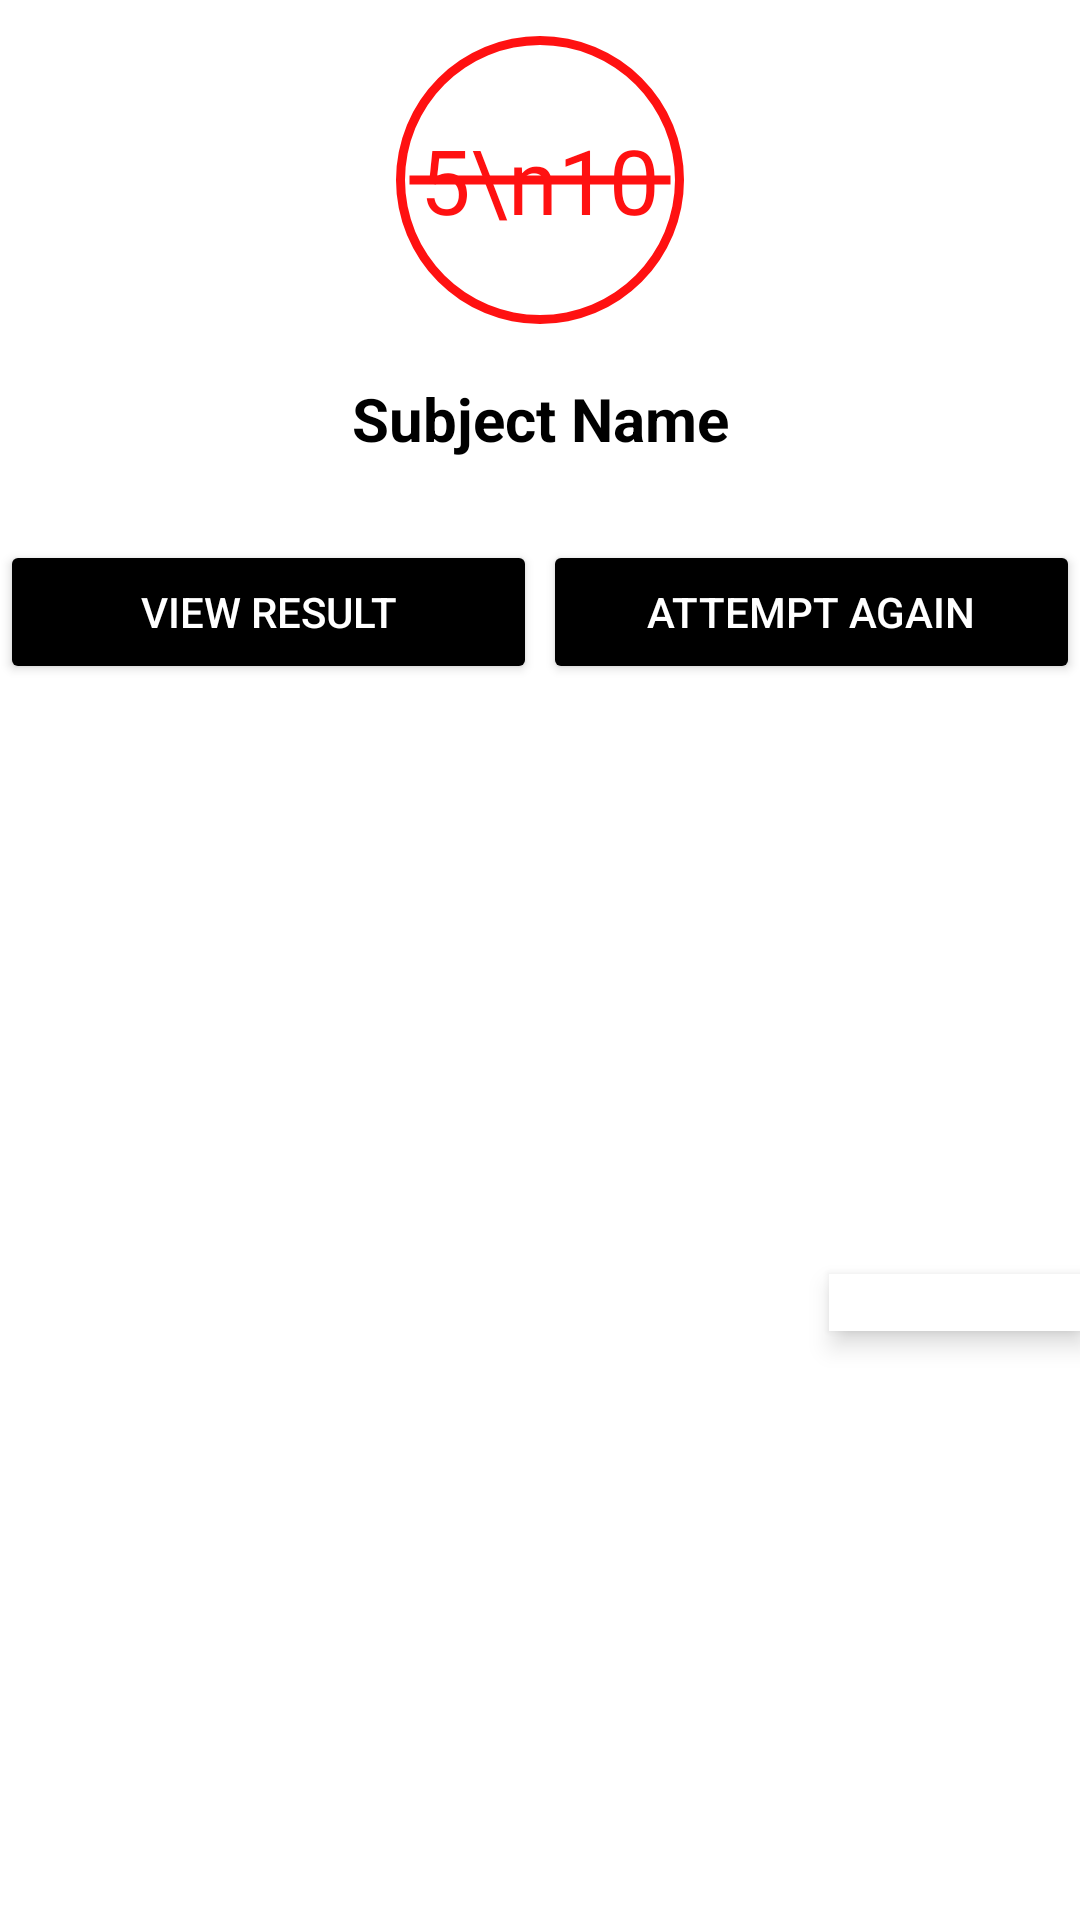

Write the Android layout XML for this screen, with the resource values it uses.
<!-- AndroidManifest.xml: application theme AppTheme -->
<!-- res/layout/review_test_item.xml -->
<?xml version="1.0" encoding="utf-8"?>
<androidx.constraintlayout.widget.ConstraintLayout xmlns:android="http://schemas.android.com/apk/res/android"
    xmlns:app="http://schemas.android.com/apk/res-auto"
    android:layout_width="match_parent"
    android:layout_height="wrap_content"
    android:layout_marginTop="2dp"
    android:layout_marginBottom="2dp"
    android:background="@color/white"
    android:elevation="5dp">

    <androidx.constraintlayout.widget.ConstraintLayout
        android:id="@+id/container"
        android:layout_width="match_parent"
        android:layout_height="wrap_content"
        app:layout_constraintEnd_toEndOf="parent"
        app:layout_constraintStart_toStartOf="parent"
        app:layout_constraintTop_toTopOf="parent"
        android:layout_marginTop="2dp"
        android:layout_marginBottom="2dp">

        <TextView
            android:id="@+id/tv_score"
            android:layout_width="100dp"
            android:layout_height="100dp"
            android:layout_marginTop="8dp"
            android:text="5\n10"
            android:textSize="30dp"
            android:textColor="@color/colorRed"
            android:gravity="center"
            android:tint="@color/colorPrimary"
            app:layout_constraintEnd_toEndOf="parent"
            app:layout_constraintStart_toStartOf="parent"
            app:layout_constraintTop_toTopOf="parent"
            android:background="@drawable/score_background" />

        <TextView
            android:id="@+id/subject"
            android:layout_width="wrap_content"
            android:layout_height="wrap_content"
            android:layout_marginTop="16dp"
            android:text="Subject Name"
            android:textAlignment="center"
            android:textColor="@android:color/black"
            android:textSize="20sp"
            android:textStyle="bold"
            app:layout_constraintEnd_toEndOf="@+id/tv_score"
            app:layout_constraintStart_toStartOf="@+id/tv_score"
            app:layout_constraintTop_toBottomOf="@+id/tv_score" />

        <TextView
            android:id="@+id/questionNduration"
            android:layout_width="wrap_content"
            android:layout_height="wrap_content"
            android:layout_marginTop="8dp"
            android:text="12 Question | 30 Minute"
            android:textAlignment="center"
            app:layout_constraintEnd_toEndOf="@+id/tv_score"
            app:layout_constraintStart_toStartOf="@+id/tv_score"
            app:layout_constraintTop_toBottomOf="@+id/subject" />

        <Button
            android:id="@+id/view_result"
            android:layout_width="0dp"
            android:layout_height="wrap_content"
            android:text="View Result"
            android:textColor="@color/colorAccent"
            android:backgroundTint="@color/colorPrimary"
            app:layout_constraintBottom_toBottomOf="parent"
            app:layout_constraintEnd_toStartOf="@+id/divider"
            app:layout_constraintStart_toStartOf="parent"
            app:layout_constraintTop_toBottomOf="@+id/questionNduration" />

        <Button
            android:id="@+id/startBtn"
            android:layout_width="0dp"
            android:layout_height="wrap_content"
            android:text="attempt Again"
            android:textColor="@color/colorAccent"
            android:backgroundTint="@color/colorPrimary"
            app:layout_constraintBottom_toBottomOf="parent"
            app:layout_constraintEnd_toEndOf="parent"
            app:layout_constraintStart_toEndOf="@+id/divider"
            app:layout_constraintTop_toBottomOf="@+id/questionNduration" />

        <View
            android:id="@+id/divider"
            android:layout_width="2dp"
            android:layout_height="0dp"
            android:background="?android:attr/listDivider"
            app:layout_constraintBottom_toBottomOf="parent"
            app:layout_constraintEnd_toEndOf="parent"
            app:layout_constraintStart_toStartOf="parent"
            app:layout_constraintTop_toBottomOf="@+id/questionNduration" />
    </androidx.constraintlayout.widget.ConstraintLayout>

    <TextView
        android:id="@+id/timeStamp"
        android:layout_width="0dp"
        android:layout_height="wrap_content"
        android:background="@color/white"
        android:elevation="5dp"
        android:paddingStart="4dp"
        android:paddingEnd="4dp"
        android:text="Time Stamp"
        android:textAlignment="viewEnd"
        app:layout_constraintBottom_toBottomOf="parent"
        app:layout_constraintEnd_toEndOf="parent"
        app:layout_constraintTop_toBottomOf="@+id/container" />
</androidx.constraintlayout.widget.ConstraintLayout>
<!-- resources referenced by this layout -->
<resources>
  <color name="colorAccent">#FFFFFF</color>
  <color name="colorPrimary">#000000</color>
  <color name="colorRed">#FF1111</color>
  <color name="white">#FFFFFFFF</color>
  <!-- drawable score_background (drawable) -->
  <?xml version="1.0" encoding="utf-8"?>
  <layer-list xmlns:android="http://schemas.android.com/apk/res/android">
      <item>
          <shape
              android:innerRadius="45dp"
              android:shape="ring"
              android:thickness="3dp"
              android:useLevel="false">
              <gradient
                  android:endColor="@color/colorRed"
                  android:startColor="@color/successGreen"
                  android:type="linear" />
              <solid android:color="@color/colorRed"/>
          </shape>
      </item>
      <item
          android:left="5dp"
          android:right="5dp">
          <shape android:shape="line">
              <stroke
                  android:width="3dp"
                  android:color="@color/colorRed" />
          </shape>
      </item>
  </layer-list>
  <style name="AppTheme" parent="Theme.AppCompat.NoActionBar">
          
          <item name="colorPrimary">@color/colorPrimary</item>
          <item name="colorPrimaryDark">@color/colorPrimaryDark</item>
          <item name="colorAccent">@color/black</item>
      </style>
  <color name="successGreen">#11A10C</color>
  <color name="colorPrimaryDark">#000000</color>
  <color name="black">#FF000000</color>
</resources>
